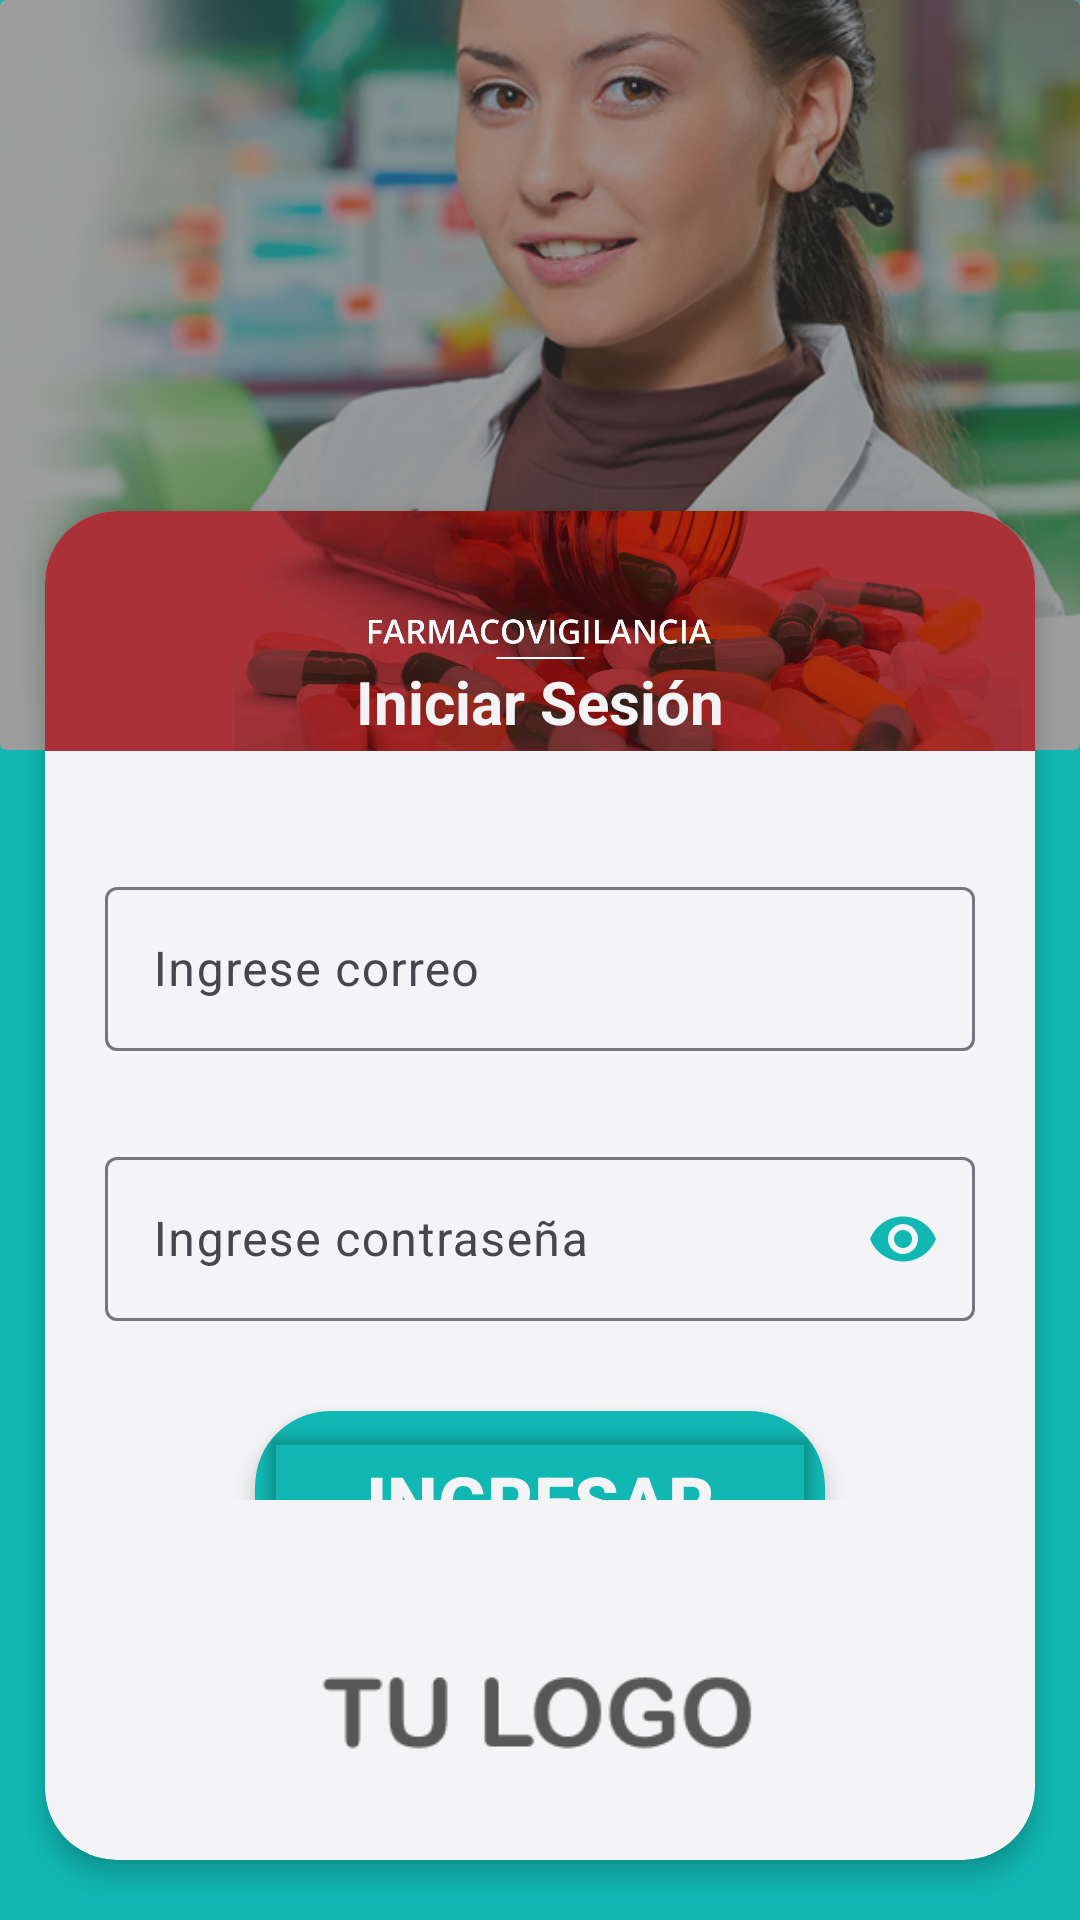

The Android layout XML behind this screen, and the referenced resources:
<!-- AndroidManifest.xml: application theme Theme.FarmacovigilanciaCodinsa -->
<!-- res/layout/activity_login.xml -->
<?xml version="1.0" encoding="utf-8"?>
<androidx.constraintlayout.widget.ConstraintLayout xmlns:android="http://schemas.android.com/apk/res/android"
    xmlns:app="http://schemas.android.com/apk/res-auto"
    xmlns:tools="http://schemas.android.com/tools"
    android:layout_width="match_parent"
    android:layout_height="match_parent"
    tools:context=".login.LoginActivity"
    android:background="@color/first_color">

    <androidx.cardview.widget.CardView
        android:id="@+id/cvHeaderLogin"
        android:layout_width="0dp"
        android:layout_height="250dp"
        app:layout_constraintStart_toStartOf="parent"
        app:layout_constraintTop_toTopOf="parent"
        app:layout_constraintEnd_toEndOf="parent"
        app:cardElevation="0dp">

        <ImageView
            android:layout_width="match_parent"
            android:layout_height="match_parent"
            android:src="@drawable/ic_main_doctor"
            android:scaleType="centerCrop"/>

        <View
            android:layout_width="match_parent"
            android:layout_height="match_parent"
            android:background="@color/dark_50"/>

    </androidx.cardview.widget.CardView>

    <androidx.cardview.widget.CardView
        android:layout_width="0dp"
        android:layout_height="0dp"
        app:layout_constraintStart_toStartOf="parent"
        app:layout_constraintEnd_toEndOf="parent"
        app:layout_constraintBottom_toBottomOf="parent"
        app:layout_constraintTop_toBottomOf="@+id/cvHeaderLogin"
        android:layout_marginHorizontal="15dp"
        android:layout_marginBottom="20dp"
        android:layout_marginTop="-80dp"
        app:cardCornerRadius="24dp"
        app:cardElevation="5dp"
        app:cardBackgroundColor="@color/light"
        >

        <androidx.appcompat.widget.LinearLayoutCompat
            android:layout_width="match_parent"
            android:layout_height="match_parent"
            android:orientation="vertical">

            <androidx.appcompat.widget.LinearLayoutCompat
                android:layout_width="match_parent"
                android:layout_height="80dp"
                android:orientation="vertical">

                <FrameLayout
                    android:layout_width="match_parent"
                    android:layout_height="match_parent">

                    <ImageView
                        android:layout_width="match_parent"
                        android:layout_height="match_parent"
                        android:src="@drawable/ic_farmacovigilancia"
                        android:scaleType="centerCrop"/>

                    <FrameLayout
                        android:layout_width="match_parent"
                        android:layout_height="30dp"
                        android:layout_gravity="bottom">

                        <TextView
                            android:layout_width="match_parent"
                            android:layout_height="wrap_content"
                            android:text="@string/tvLoginIniciarSesion"
                            android:textColor="@color/light"
                            android:textSize="20sp"
                            android:textStyle="bold"
                            android:gravity="center"/>
                    </FrameLayout>
                </FrameLayout>
            </androidx.appcompat.widget.LinearLayoutCompat>

            <androidx.appcompat.widget.LinearLayoutCompat
                android:layout_width="match_parent"
                android:layout_height="wrap_content"
                android:layout_weight="2"
                android:padding="20dp"
                android:orientation="vertical">

                <com.google.android.material.textfield.TextInputLayout
                    android:layout_width="match_parent"
                    android:layout_height="60dp"
                    android:layout_marginVertical="20dp">

                    <com.google.android.material.textfield.TextInputEditText
                        android:id="@+id/etEmailLogin"
                        android:layout_width="match_parent"
                        android:layout_height="match_parent"
                        android:inputType="textEmailAddress"
                        android:hint="@string/etLoginUser"
                        />
                </com.google.android.material.textfield.TextInputLayout>

                <com.google.android.material.textfield.TextInputLayout
                    android:layout_width="match_parent"
                    android:layout_height="60dp"
                    android:layout_marginVertical="10dp"
                    app:passwordToggleEnabled="true"
                    app:passwordToggleTint="@color/first_color">

                    <com.google.android.material.textfield.TextInputEditText
                        android:id="@+id/etPasswordLogin"
                        android:layout_width="match_parent"
                        android:layout_height="match_parent"
                        android:inputType="textPassword"
                        android:hint="@string/etLoginPassword"
                        />
                </com.google.android.material.textfield.TextInputLayout>

                <androidx.cardview.widget.CardView
                    android:layout_width="match_parent"
                    android:layout_height="60dp"
                    app:cardBackgroundColor="@color/first_color"
                    app:cardCornerRadius="25dp"
                    app:cardElevation="5dp"
                    android:layout_marginVertical="20dp"
                    android:layout_marginHorizontal="50dp">

                    <Button
                        android:id="@+id/btnIngresarLogin"
                        android:layout_width="match_parent"
                        android:layout_height="match_parent"
                        android:layout_gravity="center"
                        android:text="@string/btnLoginIngresar"
                        android:textSize="24sp"
                        android:textStyle="bold"
                        android:textAllCaps="true"
                        android:textColor="@color/light"
                        android:backgroundTint="@color/transparent"/>

                </androidx.cardview.widget.CardView>

            </androidx.appcompat.widget.LinearLayoutCompat>

            <androidx.appcompat.widget.LinearLayoutCompat
                android:layout_width="match_parent"
                android:layout_height="100dp"
                android:gravity="center">

                <ImageView
                    android:layout_width="200dp"
                    android:layout_height="90dp"
                    android:src="@drawable/ic_logo"
                    android:scaleType="centerCrop"/>

            </androidx.appcompat.widget.LinearLayoutCompat>
        </androidx.appcompat.widget.LinearLayoutCompat>
    </androidx.cardview.widget.CardView>

</androidx.constraintlayout.widget.ConstraintLayout>
<!-- resources referenced by this layout -->
<resources>
  <color name="dark_50">#803E3E3E</color>
  <color name="first_color">#11B8B3</color>
  <color name="light">#F4F4F6</color>
  <color name="transparent">#00000000</color>
  <!-- drawable ic_farmacovigilancia: jpg bitmap (drawable, 44955 bytes) -->
  <!-- drawable ic_logo: png bitmap (drawable, 3003 bytes) -->
  <!-- drawable ic_main_doctor: png bitmap (drawable, 327002 bytes) -->
  <string name="btnLoginIngresar">Ingresar</string>
  <string name="etLoginPassword">Ingrese contraseña</string>
  <string name="etLoginUser">Ingrese correo</string>
  <string name="tvLoginIniciarSesion">Iniciar Sesión</string>
  <style name="Theme.FarmacovigilanciaCodinsa" parent="Base.Theme.FarmacovigilanciaCodinsa" />
  <style name="Base.Theme.FarmacovigilanciaCodinsa" parent="Theme.Material3.DayNight.NoActionBar">
          
          
      </style>
</resources>
